Labelled photos from "dataset", an image-classification folder in xsrajasso/arboles. The possible labels are: green, ground, leafless, red, yellow.

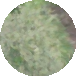
Label: green

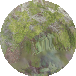
Label: green

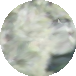
Label: green

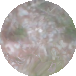
Label: ground

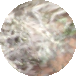
Label: leafless

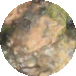
Label: yellow
